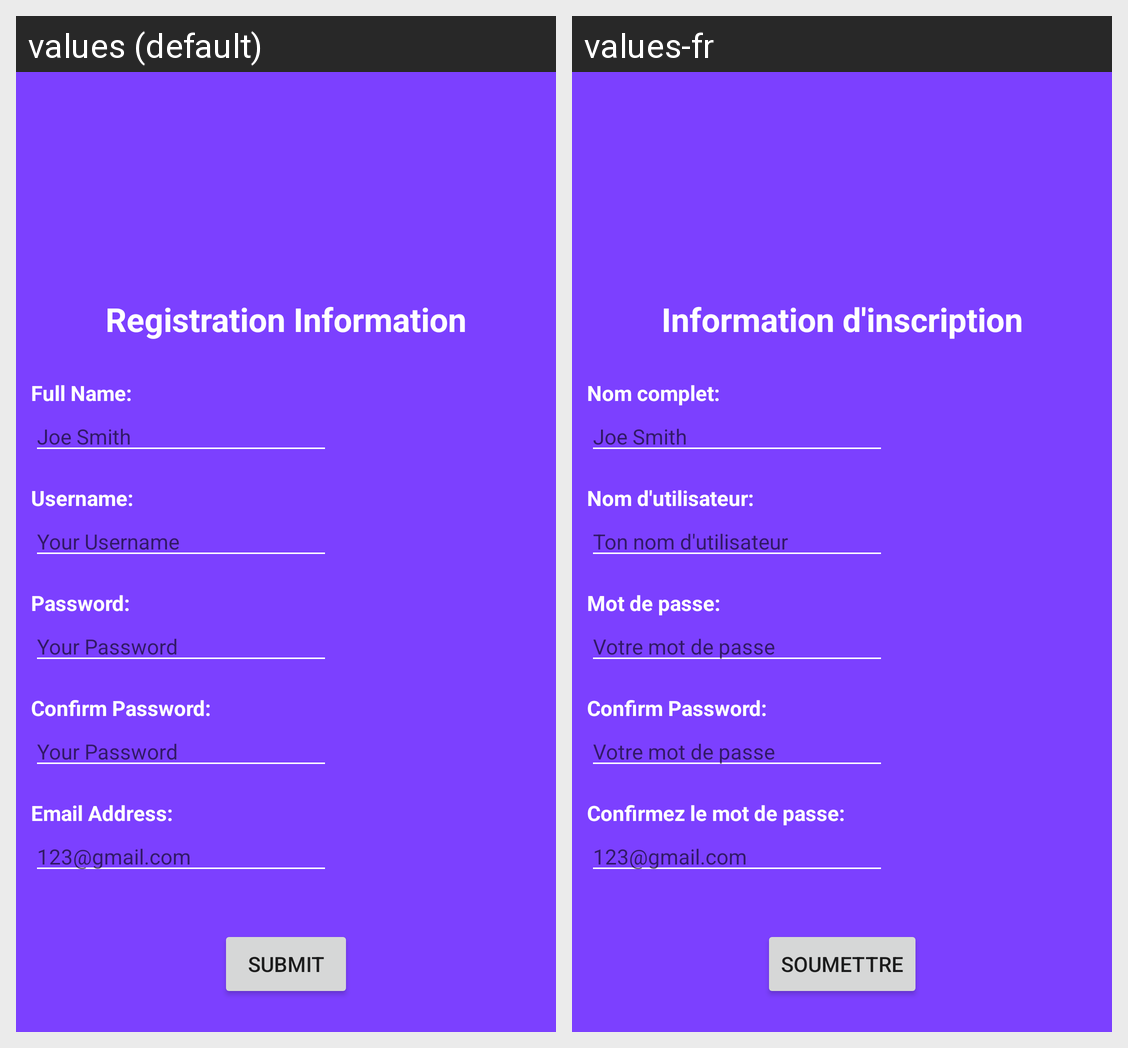

Locale-by-locale string values for the Android screen shown in this grid:
Android screen res/layout/registration.xml rendered under 2 locales, left to right: values (default), values-fr. Device: Nexus 5 (rendered at 1080×1920; each locale shown at half size, 540×960, under a caption strip naming it); theme AppTheme.
Strings drawn on this screen, with the default value and each locale's value (text and hints the layout hard-codes, and strings that could not be matched under every locale, appear in the picture but are not listed):

RegInfo
  values: Registration Information
  values-fr: Information d'inscription

NameField
  values: Full Name:
  values-fr: Nom complet:

NameHint
  values: Joe Smith
  values-fr: Joe Smith

UserField
  values: Username:
  values-fr: Nom d'utilisateur:

UserHint
  values: Your Username
  values-fr: Ton nom d'utilisateur

PassField
  values: Password:
  values-fr: Mot de passe:

PassHint
  values: Your Password
  values-fr: Votre mot de passe

ConfirmPassField
  values: Confirm Password:
  values-fr: Confirm Password:

EmailField
  values: Email Address:
  values-fr: Confirmez le mot de passe:

EmailHint
  values: 123@gmail.com
  values-fr: 123@gmail.com

SubmitInfo
  values: Submit
  values-fr: Soumettre
